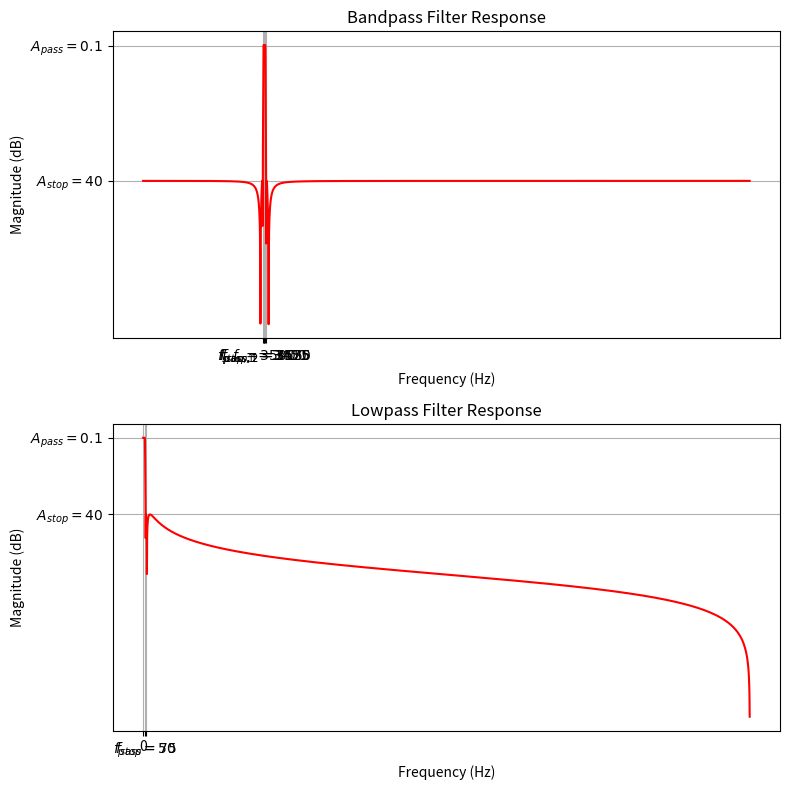

The script that saved this image:
import numpy as np
import matplotlib.pyplot as plt
from scipy.signal import ellip, ellipord, freqz

# Bandpass filter specifications
fs = 35000  # Sampling frequency (arbitrary, ensure it's much higher than max frequency)
fpass_bandpass = [3475, 3525]  # Passband frequencies (Hz)
fstop_bandpass = [3450, 3550]  # Stopband frequencies (Hz)
gpass_bandpass = 0.1  # Passband ripple (dB)
gstop_bandpass = 40  # Stopband attenuation (dB)

# Lowpass filter specifications
fpass_lowpass = 50  # Passband edge frequency (Hz)
fstop_lowpass = 75  # Stopband edge frequency (Hz)
gpass_lowpass = 0.1  # Passband ripple (dB)
gstop_lowpass = 40  # Stopband attenuation (dB)

# Normalize frequencies for Bandpass filter
wp_bandpass = np.array(fpass_bandpass) / (fs / 2)
ws_bandpass = np.array(fstop_bandpass) / (fs / 2)

# Normalize frequencies for Lowpass filter
wp_lowpass = fpass_lowpass / (fs / 2)
ws_lowpass = fstop_lowpass / (fs / 2)

# Design Bandpass filter
n_bandpass, wn_bandpass = ellipord(wp_bandpass, ws_bandpass, gpass_bandpass, gstop_bandpass)
b_bandpass, a_bandpass = ellip(n_bandpass, gpass_bandpass, gstop_bandpass, wn_bandpass, btype='band')

# Design Lowpass filter
n_lowpass, wn_lowpass = ellipord(wp_lowpass, ws_lowpass, gpass_lowpass, gstop_lowpass)
b_lowpass, a_lowpass = ellip(n_lowpass, gpass_lowpass, gstop_lowpass, wn_lowpass, btype='low')

# Frequency response for Bandpass filter
w_bandpass, h_bandpass = freqz(b_bandpass, a_bandpass, worN=8000)
frequencies_bandpass = w_bandpass * fs / (2 * np.pi)

# Frequency response for Lowpass filter
w_lowpass, h_lowpass = freqz(b_lowpass, a_lowpass, worN=8000)
frequencies_lowpass = w_lowpass * fs / (2 * np.pi)

# Create a single plot with subplots
fig, axs = plt.subplots(2, 1, figsize=(8, 8))

# Bandpass filter response plot
axs[0].plot(frequencies_bandpass, 20 * np.log10(abs(h_bandpass)), 'r', label='Magnitude Response')
axs[0].set_title('Bandpass Filter Response')
axs[0].set_xlabel('Frequency (Hz)')
axs[0].set_ylabel('Magnitude (dB)')
axs[0].set_xticks([fstop_bandpass[0], fpass_bandpass[0], 3500, fpass_bandpass[1], fstop_bandpass[1]], 
           [r'$f_{{stop,1}}={}$'.format(fstop_bandpass[0]), 
            r'$f_{{pass,1}}={}$'.format(fpass_bandpass[0]), 
            r'$f_c={}$'.format(3500), 
            r'$f_{{pass,2}}={}$'.format(fpass_bandpass[1]), 
            r'$f_{{stop,2}}={}$'.format(fstop_bandpass[1])])
axs[0].set_yticks([-gpass_bandpass, -gstop_bandpass], [r'$A_{{pass}}={}$'.format(gpass_bandpass), r'$A_{{stop}}={}$'.format(gstop_bandpass)])
axs[0].grid()

# Lowpass filter response plot
axs[1].plot(frequencies_lowpass, 20 * np.log10(abs(h_lowpass)), 'r', label='Magnitude Response')
axs[1].set_title('Lowpass Filter Response')
axs[1].set_xlabel('Frequency (Hz)')
axs[1].set_ylabel('Magnitude (dB)')
axs[1].set_xticks([0, fstop_lowpass, fpass_lowpass], [r'0', r'$f_{{stop}}={}$'.format(fstop_lowpass), r'$f_{{pass}}={}$'.format(fpass_lowpass)])
axs[1].set_yticks([-gpass_lowpass, -gstop_lowpass], [r'$A_{{pass}}={}$'.format(gpass_lowpass), r'$A_{{stop}}={}$'.format(gstop_lowpass)])
axs[1].grid()

# Adjust layout for better spacing
plt.tight_layout()

# Show plot
plt.show()

print(f'Sampling Frequency: {fs} Hz')
print(f'Bandpass Stopband Edge Frequency: {fstop_bandpass[0]} Hz')
print(f'Lowpass Stopband Edge Frequency: {fstop_lowpass} Hz')
